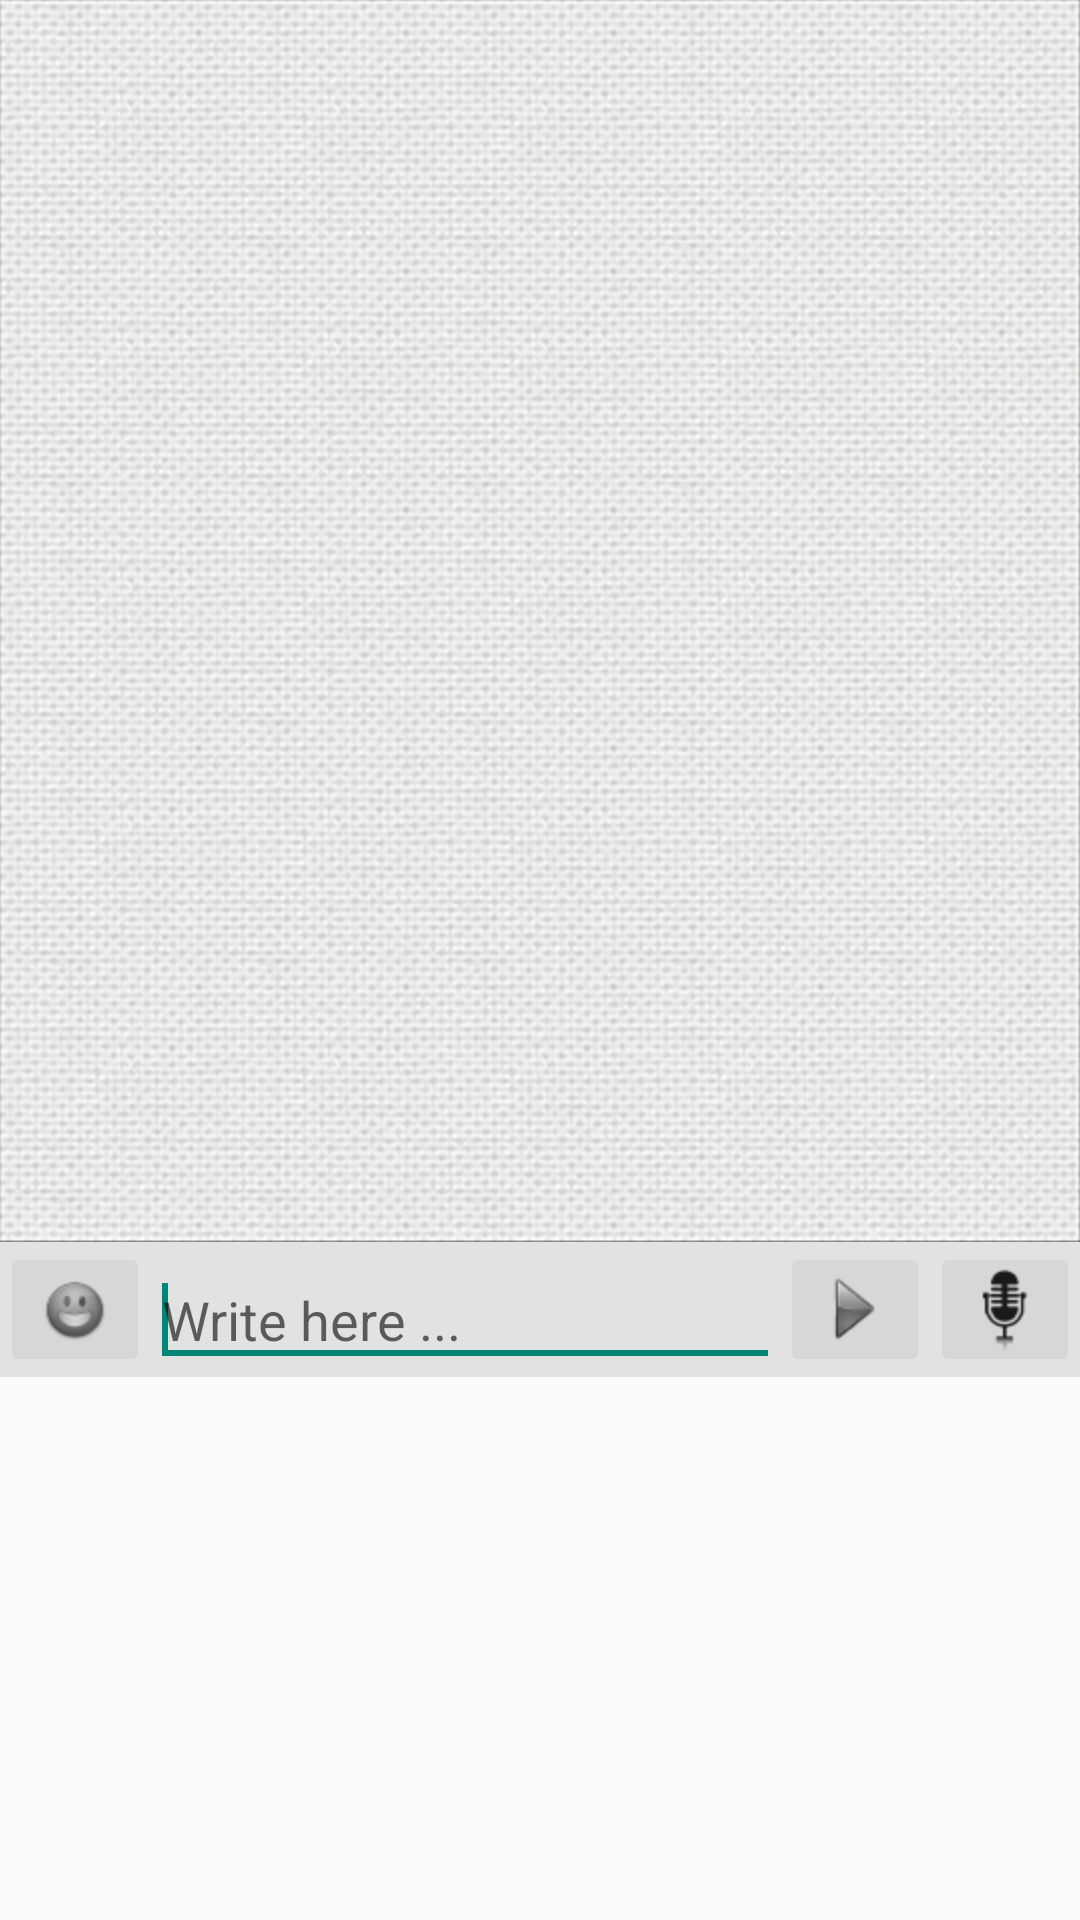

Write the Android layout XML for this screen, with the resource values it uses.
<!-- AndroidManifest.xml: application theme AppTheme -->
<!-- res/layout/chatscreen.xml -->
<?xml version="1.0" encoding="utf-8"?>
<LinearLayout xmlns:android="http://schemas.android.com/apk/res/android"
    android:layout_width="match_parent"
    android:id="@+id/container"
    android:layout_height="fill_parent"
    android:orientation="vertical"
     >
     
    
     
    
    <ScrollView android:id="@+id/scroll"
	    android:layout_width="fill_parent"
	    android:layout_height="414dp"
	    android:background="@drawable/texture21"
	    android:layout_y="0dp">
	    <LinearLayout
        android:layout_width="match_parent"
        android:layout_height="fill_parent"
        android:orientation="vertical"
        android:id="@+id/chatContainer" >   
    	</LinearLayout>
       
    </ScrollView> 

    <RelativeLayout
        android:id="@+id/relative"
        android:layout_width="fill_parent"
        android:layout_height="45dp"
        android:layout_y="0dp"
        android:background="#E2E2E2" >
	    <ImageButton
	        android:id="@+id/recSound"
	        android:layout_width="50dp"
	        android:layout_height="fill_parent"
	        android:layout_alignParentBottom="true"
	        android:layout_alignParentRight="true"
	        android:text=""
	        android:src="@drawable/mic03"
	         />

	    <ImageButton
	        android:id="@+id/sendButton"
	        android:layout_width="50dp"
	        android:layout_height="fill_parent"
	        android:layout_toLeftOf="@+id/recSound"
	        android:layout_alignParentBottom="true"
	        android:src="@drawable/send4"
	        android:text="" />

	    <EditText
	        android:id="@+id/chatWrite"
	        android:layout_width="wrap_content"
	        android:layout_height="wrap_content"
	        android:layout_alignParentBottom="true"
	        android:layout_toRightOf="@+id/emo"
	        android:layout_toLeftOf="@+id/sendButton"
	        android:ems="10"
	        android:hint="Write here ..."
	        android:lines="1"
	        android:maxLines="1"
	        android:singleLine="true" >
			
	        <requestFocus />
	    </EditText>

	    <ImageButton
	        android:id="@+id/emo"
	        android:layout_width="50dp"
	        android:layout_height="fill_parent"
	        android:layout_alignParentLeft="true"
	        android:layout_alignParentTop="true"
	        android:src="@drawable/emo4"
	        android:gravity="center_horizontal"
	        />
	    
        
    </RelativeLayout>   
 
</LinearLayout>
<!-- resources referenced by this layout -->
<resources>
  <!-- drawable emo4: png bitmap (drawable-hdpi, 1646 bytes) -->
  <!-- drawable mic03: png bitmap (drawable-hdpi, 961 bytes) -->
  <!-- drawable send4: png bitmap (drawable-hdpi, 1186 bytes) -->
  <!-- drawable texture21: png bitmap (drawable-hdpi, 389158 bytes) -->
  <style name="AppTheme" parent="AppBaseTheme">
          
      </style>
  <style name="AppBaseTheme" parent="Theme.AppCompat.Light">
          
      </style>
</resources>
